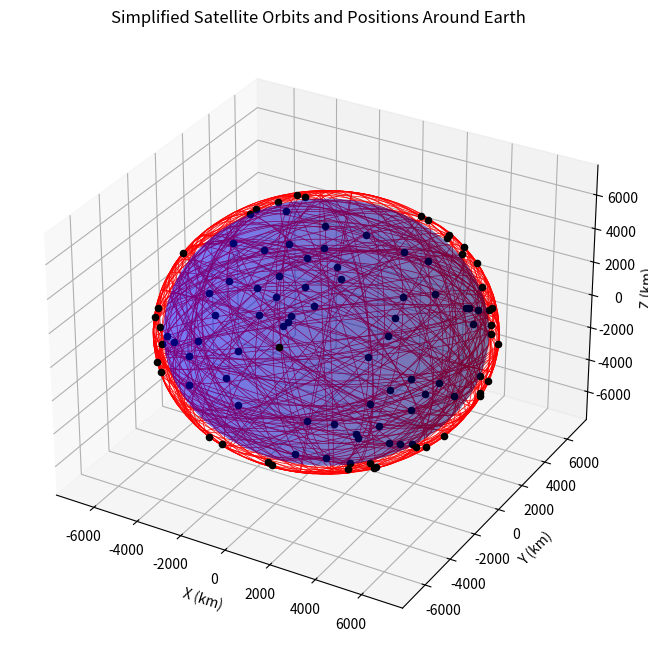

Python code for this plot:
import numpy as np
import matplotlib.pyplot as plt
from mpl_toolkits.mplot3d import Axes3D

def plot_satellite_orbits(num_satellites, altitude_km):
    """
    Plot simulated satellite orbits and actual positions around the Earth.
    :param num_satellites: Number of satellites (and orbits) to plot.
    :param altitude_km: Altitude above Earth's surface in kilometers for the orbits.
    """
    fig = plt.figure(figsize=(10, 8))
    ax = fig.add_subplot(111, projection='3d')
    
    # Plot Earth as a sphere
    earth_radius_km = 6371  # Earth's radius in kilometers
    u, v = np.mgrid[0:2*np.pi:100j, 0:np.pi:50j]  # Meshgrid for sphere
    x_earth = earth_radius_km * np.cos(u) * np.sin(v)
    y_earth = earth_radius_km * np.sin(u) * np.sin(v)
    z_earth = earth_radius_km * np.cos(v)
    ax.plot_surface(x_earth, y_earth, z_earth, color='blue', alpha=0.3)
    
    # Generate and plot orbits
    for _ in range(num_satellites):
        # Randomly generate longitude of ascending node (Ω) and inclination (i) for the orbit
        omega = np.random.uniform(0, 2 * np.pi)
        inclination = np.random.uniform(0, np.pi)
        
        # Generate points along the orbit
        theta = np.linspace(0, 2 * np.pi, 100)  # Parameter for orbit
        r = earth_radius_km + altitude_km  # Radius from Earth's center to orbit
        x_orbit = r * np.cos(theta) * np.cos(omega) - r * np.sin(theta) * np.cos(inclination) * np.sin(omega)
        y_orbit = r * np.cos(theta) * np.sin(omega) + r * np.sin(theta) * np.cos(inclination) * np.cos(omega)
        z_orbit = r * np.sin(theta) * np.sin(inclination)
        
        # Plot the orbit
        ax.plot(x_orbit, y_orbit, z_orbit, color='red', linewidth=0.5)
        
        # Mark the actual satellite position with a larger, black dot
        # Choose a random point along the orbit as the "actual" position
        actual_pos_index = np.random.randint(0, 100)
        ax.scatter(x_orbit[actual_pos_index], y_orbit[actual_pos_index], z_orbit[actual_pos_index], color='black', s=20)

    ax.set_xlabel('X (km)')
    ax.set_ylabel('Y (km)')
    ax.set_zlabel('Z (km)')
    ax.set_title('Simplified Satellite Orbits and Positions Around Earth')
    plt.show()

# Example usage
num_satellites = 100  # Number of satellites to visualize
altitude_km = 400  # Altitude of satellites in kilometers above Earth's surface
plot_satellite_orbits(num_satellites, altitude_km)
